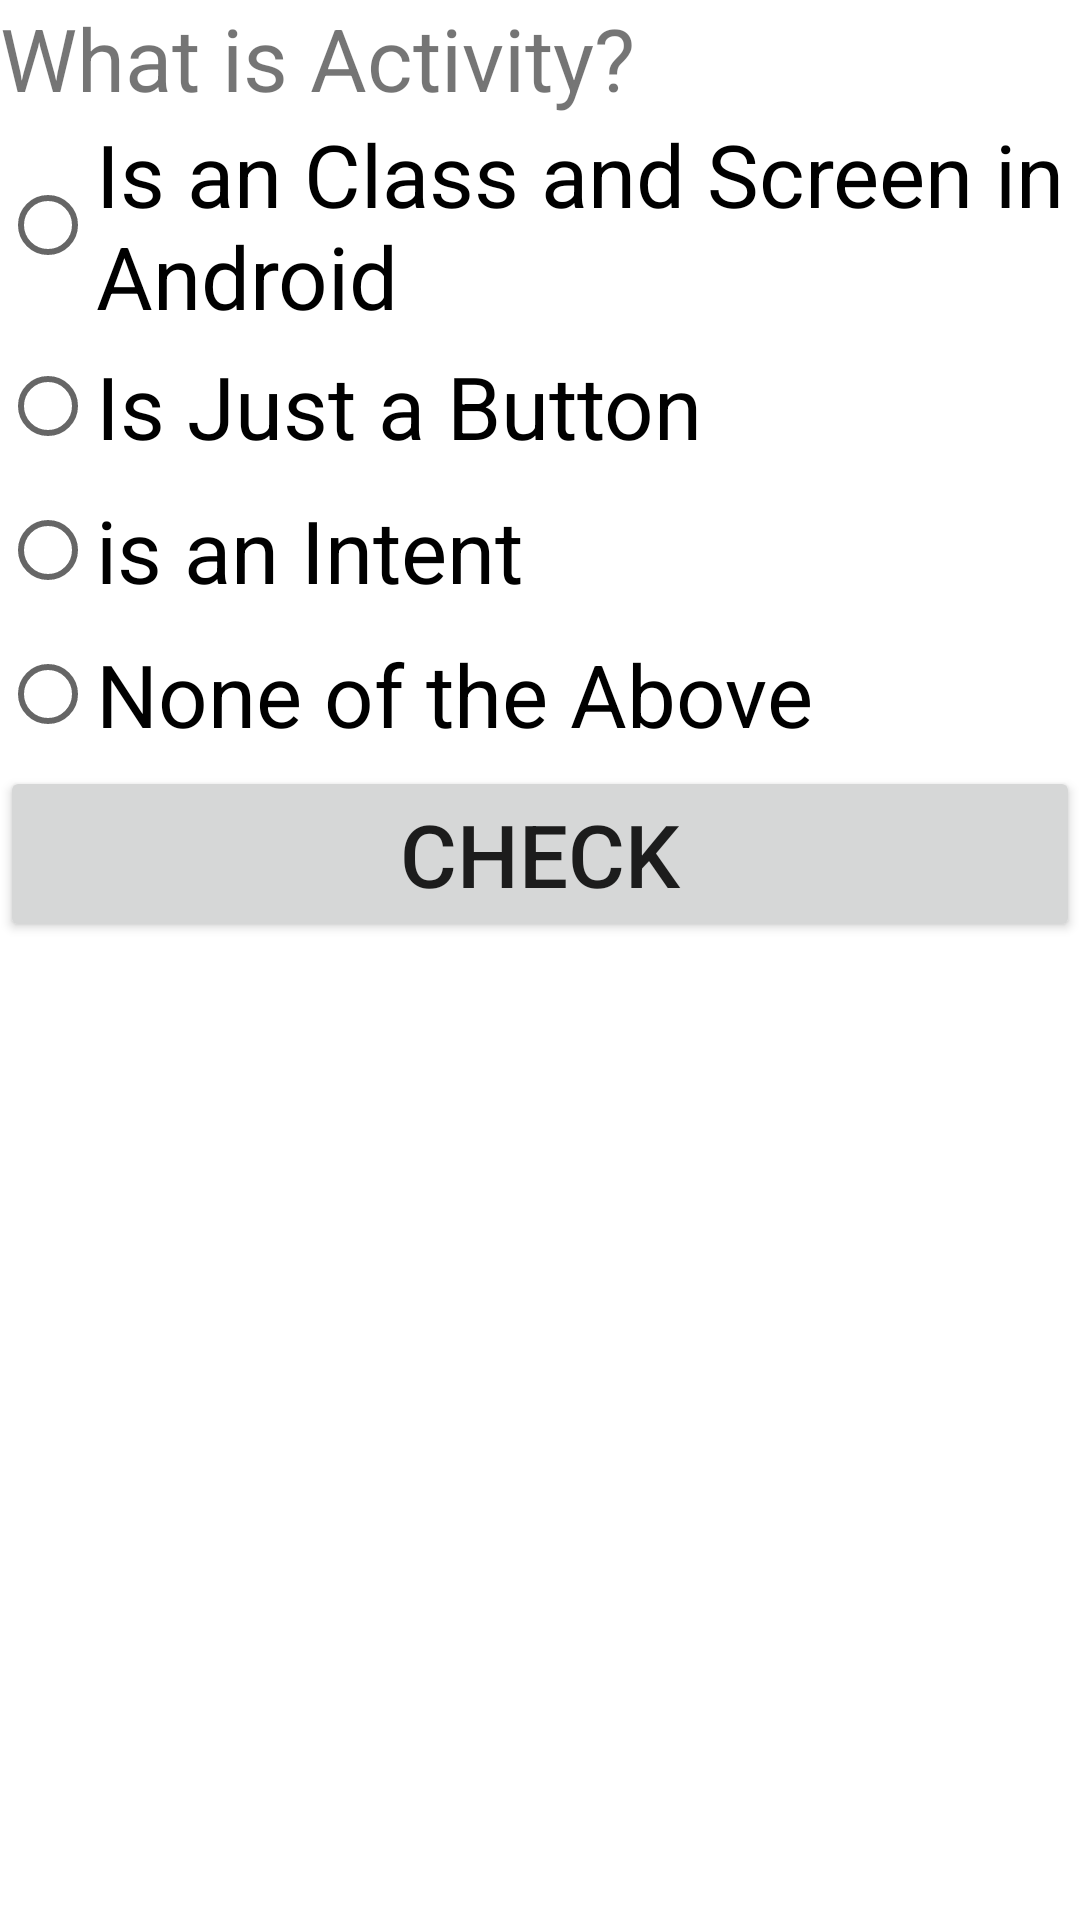

Reconstruct the res/layout file that produces this screen, plus the resources it refers to.
<!-- AndroidManifest.xml: application theme Theme.ExamDemoRadioButton -->
<!-- res/layout/activity_main2.xml -->
<?xml version="1.0" encoding="utf-8"?>
<LinearLayout  xmlns:android="http://schemas.android.com/apk/res/android"
    xmlns:app="http://schemas.android.com/apk/res-auto"
    xmlns:tools="http://schemas.android.com/tools"
    android:layout_width="match_parent"
    android:layout_height="match_parent"
    tools:context=".MainActivity2"
    android:orientation="vertical"
    >
    <TextView
        android:layout_width="match_parent"
        android:layout_height="wrap_content"
        android:text="What is Activity?"
        android:textSize="14pt"
        ></TextView>

    <RadioGroup
        android:layout_width="match_parent"
        android:layout_height="wrap_content"
        android:orientation="vertical"
        >

        <RadioButton
            android:layout_width="match_parent"
            android:layout_height="wrap_content"
            android:text="Is an Class and Screen in Android"
            android:id="@+id/op1"
            android:textSize="14pt"
            ></RadioButton>

        <RadioButton
            android:layout_width="match_parent"
            android:layout_height="wrap_content"
            android:text="Is Just a Button"
            android:id="@+id/op2"
            android:textSize="14pt"
            ></RadioButton>

        <RadioButton
            android:layout_width="match_parent"
            android:layout_height="wrap_content"
            android:text="is an Intent"
            android:id="@+id/op3"
            android:textSize="14pt"
            ></RadioButton>

        <RadioButton
            android:layout_width="match_parent"
            android:layout_height="wrap_content"
            android:text="None of the Above"
            android:id="@+id/op4"
            android:textSize="14pt"

            ></RadioButton>


    </RadioGroup>





    <Button
        android:layout_width="match_parent"
        android:layout_height="wrap_content"
        android:text="Check"
        android:id="@+id/b1"
        android:textSize="14pt"
        android:onClick="check"
        ></Button>


</LinearLayout>
<!-- resources referenced by this layout -->
<resources>
  <style name="Theme.ExamDemoRadioButton" parent="Theme.MaterialComponents.DayNight.DarkActionBar">
          
          <item name="colorPrimary">@color/purple_500</item>
          <item name="colorPrimaryVariant">@color/purple_700</item>
          <item name="colorOnPrimary">@color/white</item>
          
          <item name="colorSecondary">@color/teal_200</item>
          <item name="colorSecondaryVariant">@color/teal_700</item>
          <item name="colorOnSecondary">@color/black</item>
          
          <item name="android:statusBarColor">?attr/colorPrimaryVariant</item>
          
      </style>
  <!-- not gathered from this repository: default colours our renderer supplied (Android Studio template values) -->
  <color name="purple_500">#FF6200EE</color>
  <color name="purple_700">#FF3700B3</color>
  <color name="teal_200">#FF03DAC5</color>
  <color name="teal_700">#FF018786</color>
  <color name="black">#FF000000</color>
  <color name="white">#FFFFFFFF</color>
</resources>
